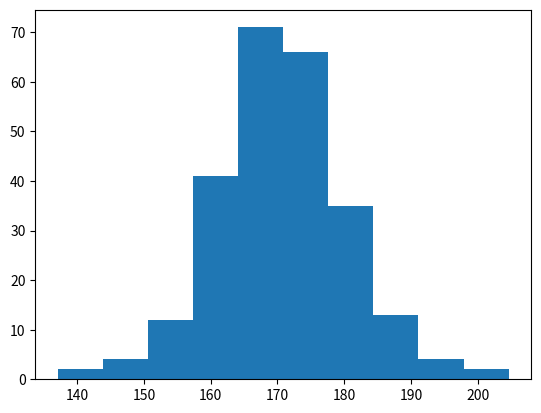

Write Python code to recreate this figure.
#histograma simple
import matplotlib.pyplot as plt
import numpy as np
x = np.random.normal(170, 10, 250)
plt.hist(x)
plt.show() 



